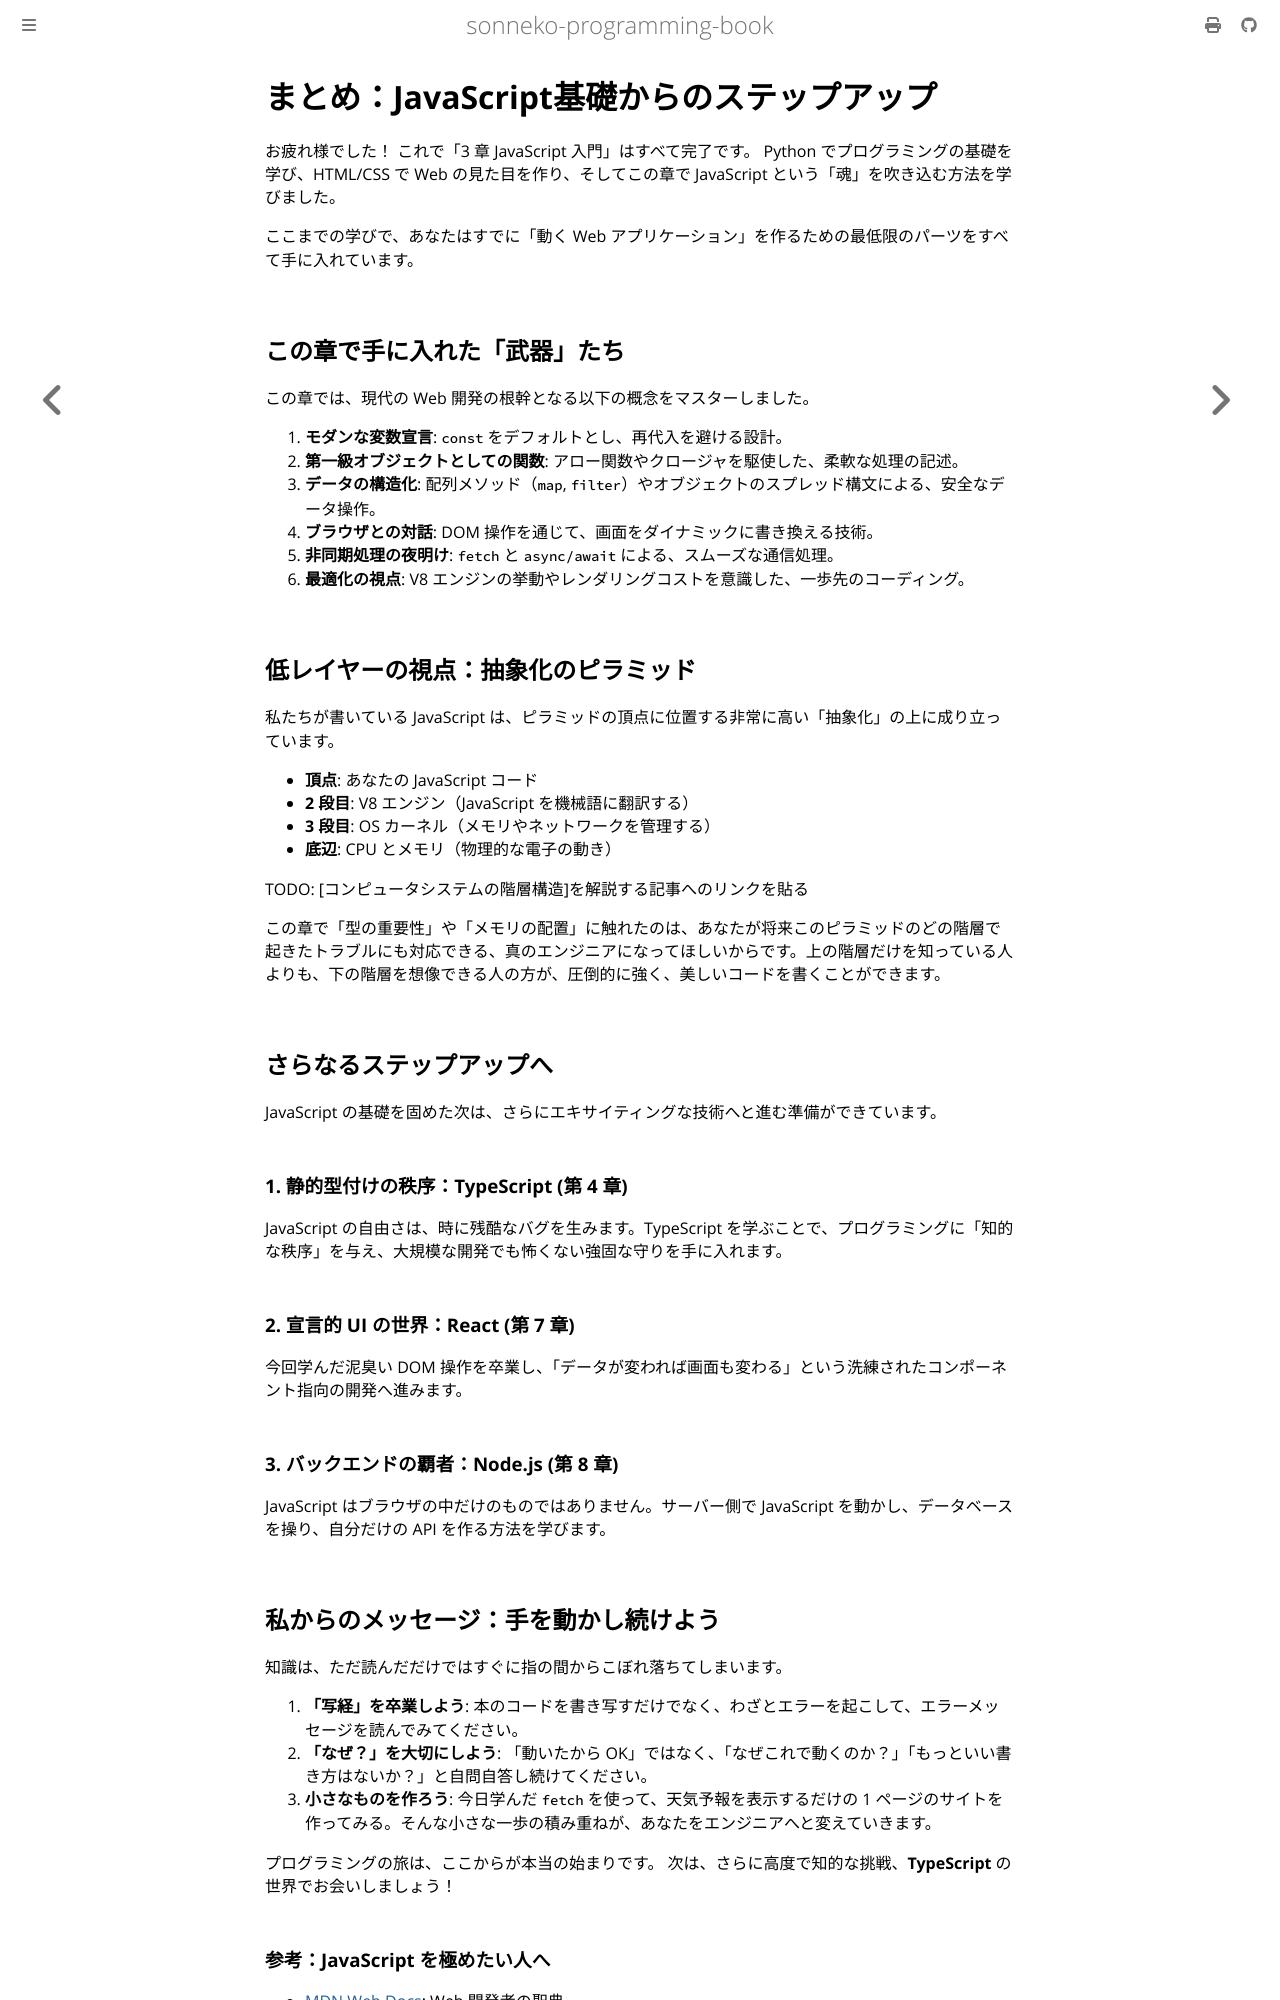

repository: sonneko/programming-book · page: html/3-basic-js/013.html · generator: mdbook

# まとめ：JavaScript基礎からのステップアップ

お疲れ様でした！ これで「3 章 JavaScript 入門」はすべて完了です。
Python でプログラミングの基礎を学び、HTML/CSS で Web の見た目を作り、そしてこの章で JavaScript という「魂」を吹き込む方法を学びました。

ここまでの学びで、あなたはすでに「動く Web アプリケーション」を作るための最低限のパーツをすべて手に入れています。

## この章で手に入れた「武器」たち

この章では、現代の Web 開発の根幹となる以下の概念をマスターしました。

1. **モダンな変数宣言**: `const` をデフォルトとし、再代入を避ける設計。
2. **第一級オブジェクトとしての関数**: アロー関数やクロージャを駆使した、柔軟な処理の記述。
3. **データの構造化**: 配列メソッド（`map`, `filter`）やオブジェクトのスプレッド構文による、安全なデータ操作。
4. **ブラウザとの対話**: DOM 操作を通じて、画面をダイナミックに書き換える技術。
5. **非同期処理の夜明け**: `fetch` と `async/await` による、スムーズな通信処理。
6. **最適化の視点**: V8 エンジンの挙動やレンダリングコストを意識した、一歩先のコーディング。

## 低レイヤーの視点：抽象化のピラミッド

私たちが書いている JavaScript は、ピラミッドの頂点に位置する非常に高い「抽象化」の上に成り立っています。

- **頂点**: あなたの JavaScript コード
- **2 段目**: V8 エンジン（JavaScript を機械語に翻訳する）
- **3 段目**: OS カーネル（メモリやネットワークを管理する）
- **底辺**: CPU とメモリ（物理的な電子の動き）

TODO: [コンピュータシステムの階層構造]を解説する記事へのリンクを貼る

この章で「型の重要性」や「メモリの配置」に触れたのは、あなたが将来このピラミッドのどの階層で起きたトラブルにも対応できる、真のエンジニアになってほしいからです。上の階層だけを知っている人よりも、下の階層を想像できる人の方が、圧倒的に強く、美しいコードを書くことができます。

## さらなるステップアップへ

JavaScript の基礎を固めた次は、さらにエキサイティングな技術へと進む準備ができています。

### 1. 静的型付けの秩序：TypeScript (第 4 章)
JavaScript の自由さは、時に残酷なバグを生みます。TypeScript を学ぶことで、プログラミングに「知的な秩序」を与え、大規模な開発でも怖くない強固な守りを手に入れます。

### 2. 宣言的 UI の世界：React (第 7 章)
今回学んだ泥臭い DOM 操作を卒業し、「データが変われば画面も変わる」という洗練されたコンポーネント指向の開発へ進みます。

### 3. バックエンドの覇者：Node.js (第 8 章)
JavaScript はブラウザの中だけのものではありません。サーバー側で JavaScript を動かし、データベースを操り、自分だけの API を作る方法を学びます。

## 私からのメッセージ：手を動かし続けよう

知識は、ただ読んだだけではすぐに指の間からこぼれ落ちてしまいます。

1. **「写経」を卒業しよう**: 本のコードを書き写すだけでなく、わざとエラーを起こして、エラーメッセージを読んでみてください。
2. **「なぜ？」を大切にしよう**: 「動いたから OK」ではなく、「なぜこれで動くのか？」「もっといい書き方はないか？」と自問自答し続けてください。
3. **小さなものを作ろう**: 今日学んだ `fetch` を使って、天気予報を表示するだけの 1 ページのサイトを作ってみる。そんな小さな一歩の積み重ねが、あなたをエンジニアへと変えていきます。

プログラミングの旅は、ここからが本当の始まりです。
次は、さらに高度で知的な挑戦、**TypeScript** の世界でお会いしましょう！
